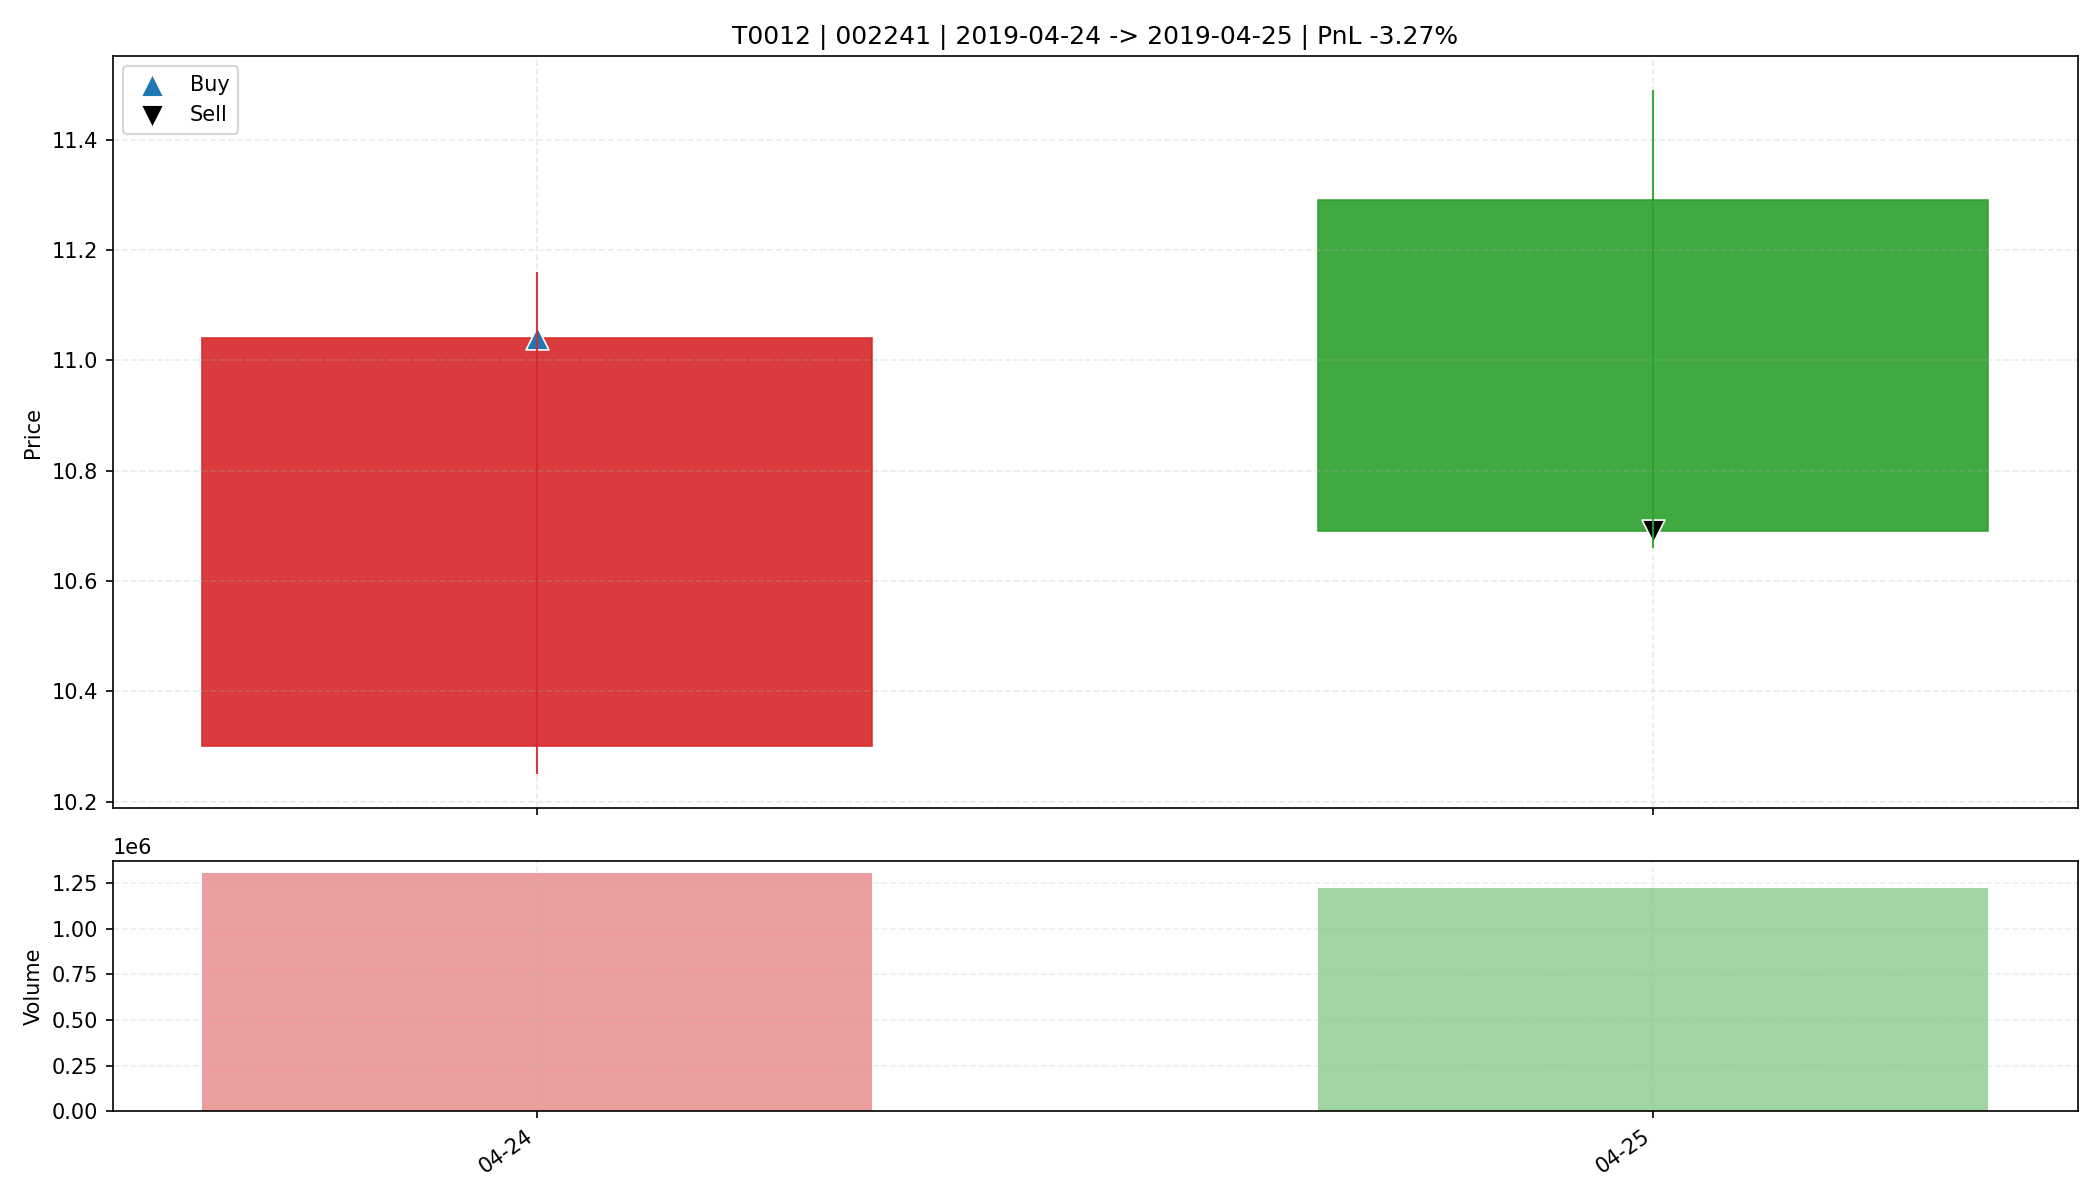

The table this chart was drawn from, first rows:
date, open, high, low, close, amount, volume, trade_id, code, buy_date, sell_date, buy_price, sell_price, matched_shares, buy_reason, sell_reason, sell_profit_pct, sell_hold_days, is_buy_day, is_sell_day, holding_day_index
2019-04-24, 10.3, 11.16, 10.25, 11.04, 1416673920, 1306383, T0012, 002241, 2019-04-24, 2019-04-25, 11.04, 10.69, 1450, 前10日振幅9.6%, 阳线涨幅7.2%, 突破均线, 放量2.4倍(温和+爆发…, 主动止盈半仓-放量滞涨(涨幅-5.31%<1.00%, 量比前5日均量2.28>…, -3.267, 1.0, True, False, 0
2019-04-25, 11.29, 11.49, 10.66, 10.69, 1359262464, 1223288, T0012, 002241, 2019-04-24, 2019-04-25, 11.04, 10.69, 1450, 前10日振幅9.6%, 阳线涨幅7.2%, 突破均线, 放量2.4倍(温和+爆发…, 主动止盈半仓-放量滞涨(涨幅-5.31%<1.00%, 量比前5日均量2.28>…, -3.267, 1.0, False, True, 1
